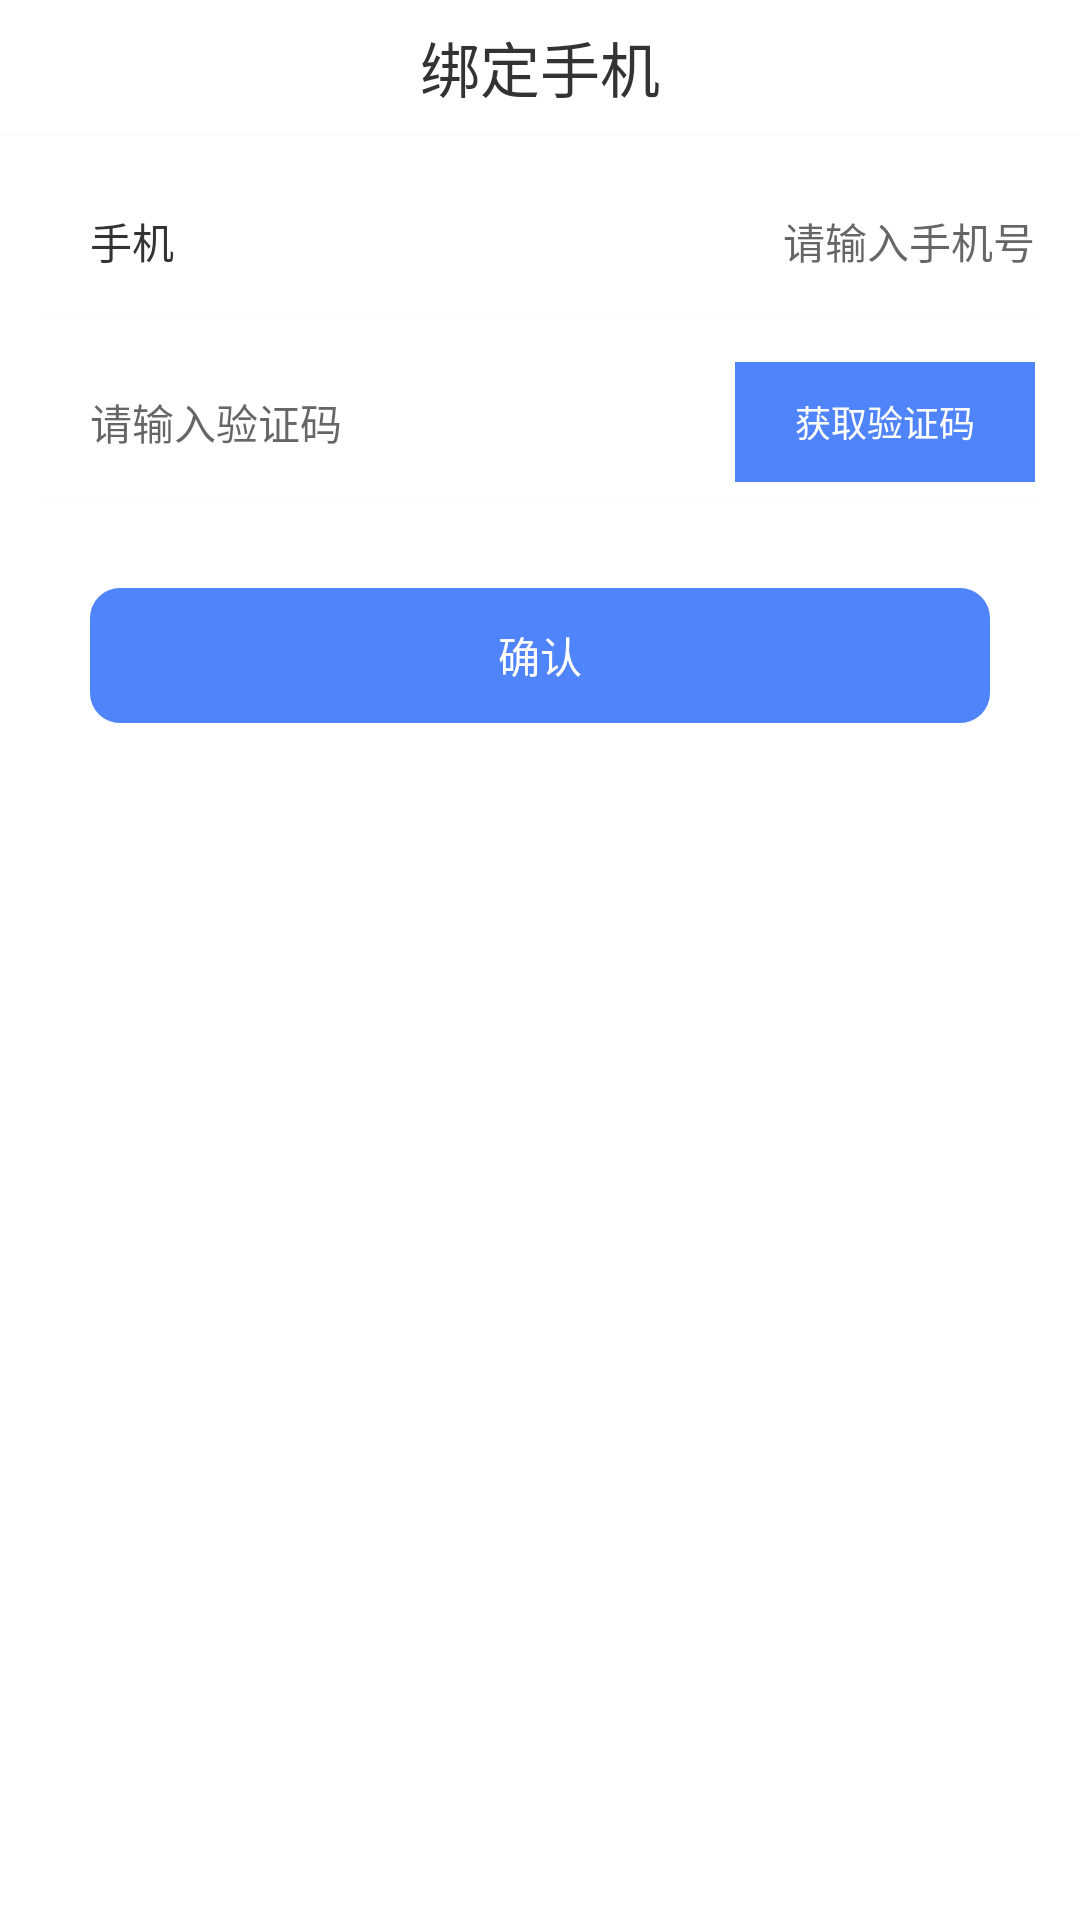

The Android layout XML behind this screen, and the referenced resources:
<!-- AndroidManifest.xml: application theme AppTheme -->
<!-- res/layout/activity_bindtel.xml -->
<?xml version="1.0" encoding="utf-8"?>

<LinearLayout xmlns:android="http://schemas.android.com/apk/res/android"
    xmlns:app="http://schemas.android.com/apk/res-auto"
    android:layout_width="match_parent"
    android:layout_height="match_parent"
    android:orientation="vertical"
    android:background="@color/white"
    android:fitsSystemWindows="true">

    <android.support.v7.widget.Toolbar
        android:id="@+id/toolbar"
        android:layout_width="match_parent"
        android:layout_height="@dimen/defautl_navigationbar_size"
        app:navigationIcon="@drawable/icon_back_black">
        <TextView
            android:layout_width="wrap_content"
            android:layout_height="wrap_content"
            android:layout_gravity="center"
            android:text="@string/bind_phone"
            android:textColor="@color/black_333"
            android:textSize="20sp" />
    </android.support.v7.widget.Toolbar>
    <View
        android:layout_width="match_parent"
        android:layout_height="1px"
        android:background="@color/line_7d"/>

    <LinearLayout
        android:layout_width="match_parent"
        android:layout_height="50dp"
        android:layout_marginTop="10dp"
        android:gravity="center_vertical"
        android:orientation="horizontal"
        android:paddingHorizontal="15dp">

        <TextView
            android:layout_width="wrap_content"
            android:layout_height="match_parent"
            android:layout_marginHorizontal="15dp"
            android:background="@color/white"
            android:ellipsize="start"
            android:gravity="center_vertical"
            android:singleLine="true"
            android:text="@string/phone"
            android:textColor="@color/black_333"
            android:textSize="14sp" />

        <EditText
            android:id="@+id/et_tel"
            android:layout_width="0dp"
            android:layout_height="match_parent"
            android:layout_weight="1"
            android:background="@null"
            android:ellipsize="start"
            android:gravity="right|center_vertical"
            android:hint="@string/please_input_phone"
            android:inputType="textEmailAddress"
            android:singleLine="true"
            android:textColor="@color/black_333"
            android:textSize="14sp" />
    </LinearLayout>

    <View
        android:layout_width="match_parent"
        android:layout_height="1px"
        android:layout_marginHorizontal="15dp"
        android:background="@color/line_7d" />

    <LinearLayout
        android:layout_width="match_parent"
        android:layout_height="50dp"
        android:layout_marginTop="10dp"
        android:gravity="center_vertical"
        android:orientation="horizontal"
        android:paddingHorizontal="15dp">


        <EditText
            android:id="@+id/tv_authcode"
            android:layout_width="0dp"
            android:layout_height="match_parent"
            android:layout_marginHorizontal="15dp"
            android:layout_weight="2"
            android:background="@color/white"
            android:ellipsize="start"
            android:hint="@string/PLEASE_INPUT_AUTHCODE"
            android:inputType="textEmailAddress"
            android:singleLine="true"
            android:textColor="@color/black_333"
            android:textSize="14sp" />

        <TextView
            android:id="@+id/tv_auth"
            android:layout_width="0dp"
            android:layout_height="40dp"
            android:layout_weight="1"
            android:background="@color/btn_blue"
            android:gravity="center"
            android:text="获取验证码"
            android:textColor="@color/white"
            android:textSize="12sp" />
    </LinearLayout>

    <View
        android:layout_width="match_parent"
        android:layout_height="1px"
        android:layout_marginHorizontal="15dp"
        android:background="@color/line_7d" />

    <TextView
        android:id="@+id/btn_mt"
        android:layout_width="match_parent"
        android:layout_height="45dp"
        android:layout_margin="30dp"
        android:background="@drawable/default_btn_shape"
        android:gravity="center"
        android:text="@string/confirm"
        android:textColor="@color/white" />

</LinearLayout>
<!-- resources referenced by this layout -->
<resources>
  <color name="black_333">#333</color>
  <color name="btn_blue">#FF5084FA</color>
  <color name="line_7d">#22D7D7D7</color>
  <color name="white">#fff</color>
  <dimen name="defautl_navigationbar_size">45dp</dimen>
  <!-- drawable default_btn_shape (drawable) -->
  <?xml version="1.0" encoding="utf-8"?>
  
  <selector xmlns:android="http://schemas.android.com/apk/res/android">
      <item android:state_pressed="false">
          <shape android:shape="rectangle">
              <corners android:radius="10dp"/>
              <solid android:color="@color/btn_blue"/>
          </shape>
      </item>
      <item android:state_pressed="true">
          <shape android:shape="rectangle">
              <solid android:color="@color/btn_blue_55"/>
              <corners android:radius="10dp"/>
          </shape>
      </item>
  </selector>
  <string name="PLEASE_INPUT_AUTHCODE">请输入验证码</string>
  <string name="bind_phone">绑定手机</string>
  <string name="confirm">确认</string>
  <string name="phone">手机</string>
  <string name="please_input_phone">请输入手机号</string>
  <style name="AppTheme" parent="Theme.AppCompat.Light.DarkActionBar">
          
          <item name="colorPrimary">@color/colorPrimary</item>
          <item name="colorPrimaryDark">@color/colorPrimaryDark</item>
          <item name="colorAccent">@color/btn_blue</item>
          <item name="windowNoTitle">true</item>
      </style>
  <color name="btn_blue_55">#555084FA</color>
  <color name="colorPrimary">#3F51B5</color>
  <color name="colorPrimaryDark">#000000</color>
</resources>
